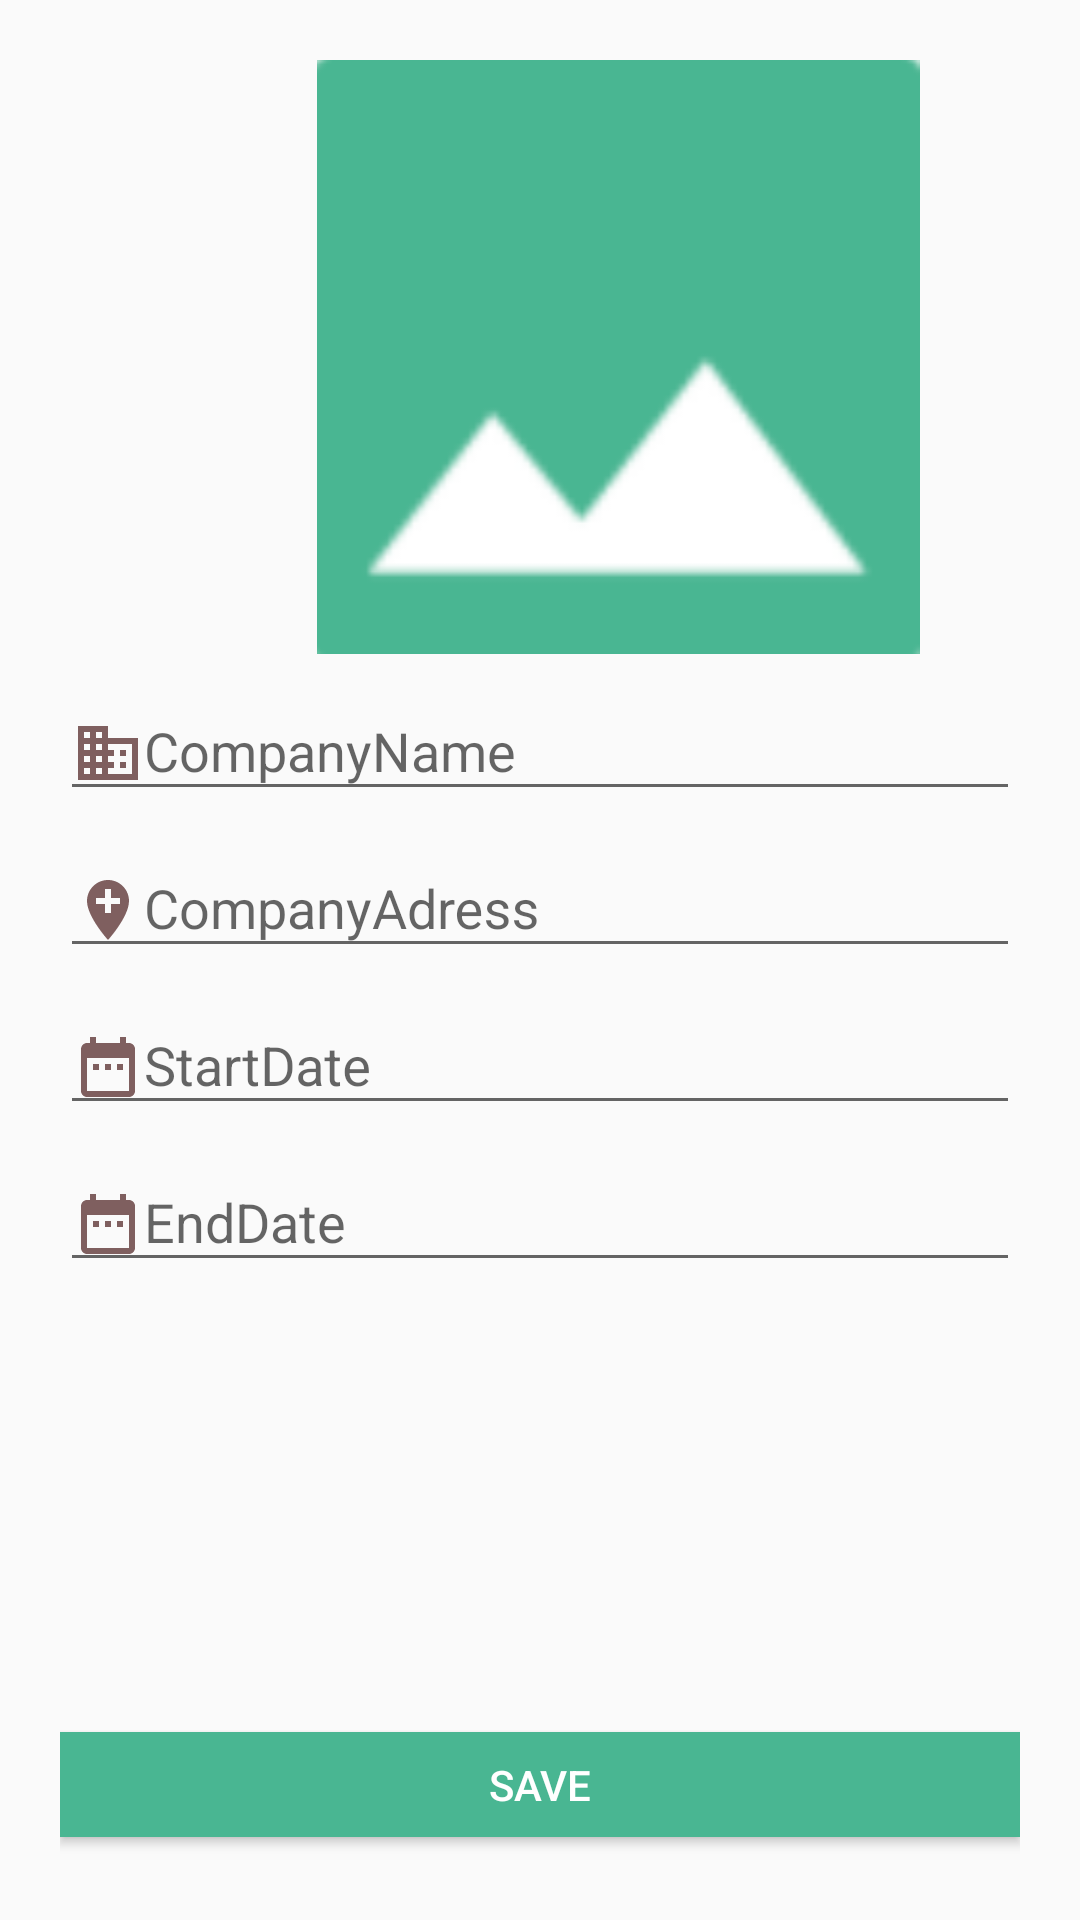

Layout XML and referenced resources for this Android screen:
<!-- AndroidManifest.xml: application theme Theme.ApplicationCurriculumVitaePart4 -->
<!-- res/layout/activity_add_edu.xml -->
<?xml version="1.0" encoding="utf-8"?>
<LinearLayout xmlns:android="http://schemas.android.com/apk/res/android"
    xmlns:app="http://schemas.android.com/apk/res-auto"
    xmlns:tools="http://schemas.android.com/tools"
    android:layout_width="match_parent"
    android:layout_height="match_parent"
    tools:context=".Add_Edu"
    android:orientation="vertical"
    android:padding="20dp">

    <ImageView
        android:id="@+id/imageView2"
        android:layout_width="372dp"
        android:layout_height="wrap_content"
        app:srcCompat="@drawable/ccccccccccc" />

    <com.google.android.material.textfield.TextInputLayout
        android:layout_width="match_parent"
        android:layout_height="wrap_content"

        >

        <com.google.android.material.textfield.TextInputEditText
            android:layout_width="match_parent"
            android:layout_height="wrap_content"
            android:hint="CompanyName"
            tools:ignore="TouchTargetSizeCheck"
            style="@style/ThemeOverlay.MaterialComponents.TextInputEditText.OutlinedBox"
            android:drawableStart="@drawable/ic_company"/>

    </com.google.android.material.textfield.TextInputLayout>

    <com.google.android.material.textfield.TextInputLayout
        android:layout_width="match_parent"
        android:layout_height="wrap_content">

        <com.google.android.material.textfield.TextInputEditText
            android:layout_width="match_parent"
            android:layout_height="wrap_content"
            android:hint="CompanyAdress"
            tools:ignore="TouchTargetSizeCheck"
            android:drawableStart="@drawable/ic_location"/>

    </com.google.android.material.textfield.TextInputLayout>

    <com.google.android.material.textfield.TextInputLayout
        android:layout_width="match_parent"
        android:layout_height="wrap_content">

        <com.google.android.material.textfield.TextInputEditText
            android:layout_width="match_parent"
            android:layout_height="wrap_content"
            android:hint="StartDate"
            tools:ignore="TouchTargetSizeCheck"
            android:drawableStart="@drawable/ic_date"/>

    </com.google.android.material.textfield.TextInputLayout>

    <com.google.android.material.textfield.TextInputLayout
        android:layout_width="match_parent"
        android:layout_height="wrap_content">

        <com.google.android.material.textfield.TextInputEditText
            android:layout_width="match_parent"
            android:layout_height="wrap_content"
            android:hint="EndDate"
            tools:ignore="TouchTargetSizeCheck"
            android:drawableStart="@drawable/ic_date"/>

    </com.google.android.material.textfield.TextInputLayout>

    <Button
        android:id="@+id/button"
        android:layout_width="match_parent"
        android:layout_height="35dp"
        android:layout_marginTop="150dp"
        android:background="@color/colorPrimary"
        android:text="Save"
        android:textColor="@color/white"
        tools:ignore="TouchTargetSizeCheck,TextContrastCheck" />

</LinearLayout>
<!-- resources referenced by this layout -->
<resources>
  <color name="colorPrimary">#49B692</color>
  <color name="white">#FFFFFFFF</color>
  <!-- drawable ccccccccccc: png bitmap (drawable, 5577 bytes) -->
  <!-- drawable ic_company (drawable) -->
  <vector android:height="24dp" android:tint="#7F5F5F"
      android:viewportHeight="24" android:viewportWidth="24"
      android:width="24dp" xmlns:android="http://schemas.android.com/apk/res/android">
      <path android:fillColor="@android:color/white" android:pathData="M12,7L12,3L2,3v18h20L22,7L12,7zM6,19L4,19v-2h2v2zM6,15L4,15v-2h2v2zM6,11L4,11L4,9h2v2zM6,7L4,7L4,5h2v2zM10,19L8,19v-2h2v2zM10,15L8,15v-2h2v2zM10,11L8,11L8,9h2v2zM10,7L8,7L8,5h2v2zM20,19h-8v-2h2v-2h-2v-2h2v-2h-2L12,9h8v10zM18,11h-2v2h2v-2zM18,15h-2v2h2v-2z"/>
  </vector>
  <!-- drawable ic_date (drawable) -->
  <vector android:height="24dp" android:tint="#7F5F5F"
      android:viewportHeight="24" android:viewportWidth="24"
      android:width="24dp" xmlns:android="http://schemas.android.com/apk/res/android">
      <path android:fillColor="@android:color/white" android:pathData="M9,11L7,11v2h2v-2zM13,11h-2v2h2v-2zM17,11h-2v2h2v-2zM19,4h-1L18,2h-2v2L8,4L8,2L6,2v2L5,4c-1.11,0 -1.99,0.9 -1.99,2L3,20c0,1.1 0.89,2 2,2h14c1.1,0 2,-0.9 2,-2L21,6c0,-1.1 -0.9,-2 -2,-2zM19,20L5,20L5,9h14v11z"/>
  </vector>
  <!-- drawable ic_location (drawable) -->
  <vector android:height="24dp" android:tint="#7F5F5F"
      android:viewportHeight="24" android:viewportWidth="24"
      android:width="24dp" xmlns:android="http://schemas.android.com/apk/res/android">
      <path android:fillColor="@android:color/white" android:pathData="M12,2C8.14,2 5,5.14 5,9c0,5.25 7,13 7,13s7,-7.75 7,-13c0,-3.86 -3.14,-7 -7,-7zM16,10h-3v3h-2v-3L8,10L8,8h3L11,5h2v3h3v2z"/>
  </vector>
  <style name="Theme.ApplicationCurriculumVitaePart4" parent="Theme.AppCompat.Light.DarkActionBar">
          
          <item name="colorPrimary">#49B692</item>
          <item name="colorPrimaryDark">#008564</item>
          <item name="colorPrimaryVariant">@color/purple_700</item>
          <item name="colorAccent">@color/teal_200</item>
          
      </style>
  <color name="purple_700">#FF3700B3</color>
  <color name="teal_200">#FF03DAC5</color>
</resources>
